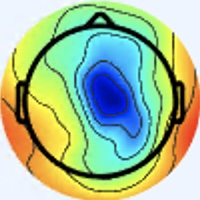

Data behind this chart, as committed beside it:
[238 245 255], [238 245 255], [238 245 255], [238 245 255], [238 245 255], [238 245 255], [238 245 255], [238 245 255], [238 245 255], [238 245 255], [238 245 255], [238 245 255], [238 245 255], [238 245 255], [238 245 255], [238 245 255], [238 245 255], [238 245 255], [238 245 255], [238 245 255], [237 246 255], [237 246 255], [237 246 255], [237 246 255]
[238 245 255], [238 245 255], [238 245 255], [238 245 255], [238 245 255], [238 245 255], [238 245 255], [238 245 255], [238 245 255], [238 245 255], [238 245 255], [238 245 255], [238 245 255], [238 245 255], [238 245 255], [238 245 255], [238 245 255], [238 245 255], [238 245 255], [238 245 255], [237 246 255], [237 246 255], [237 246 255], [237 246 255]
[238 245 255], [238 245 255], [238 245 255], [238 245 255], [238 245 255], [238 245 255], [238 245 255], [238 245 255], [238 245 255], [238 245 255], [238 245 255], [238 245 255], [238 245 255], [238 245 255], [238 245 255], [238 245 255], [238 245 255], [238 245 255], [238 245 255], [238 245 255], [238 245 255], [238 245 255], [237 246 255], [237 246 255]
[238 245 255], [238 245 255], [238 245 255], [238 245 255], [238 245 255], [238 245 255], [238 245 255], [238 245 255], [238 245 255], [238 245 255], [238 245 255], [238 245 255], [238 245 255], [238 245 255], [238 245 255], [238 245 255], [238 245 255], [238 245 255], [238 245 255], [238 245 255], [238 245 255], [238 245 255], [237 246 255], [237 246 255]
[238 245 255], [238 245 255], [238 245 255], [238 245 255], [238 245 255], [238 245 255], [238 245 255], [238 245 255], [238 245 255], [238 245 255], [238 245 255], [238 245 255], [238 245 255], [238 245 255], [238 245 255], [238 245 255], [238 245 255], [238 245 255], [238 245 255], [238 245 255], [238 245 255], [238 245 255], [237 246 255], [237 246 255]
[238 245 255], [238 245 255], [238 245 255], [238 245 255], [238 245 255], [238 245 255], [238 245 255], [238 245 255], [238 245 255], [238 245 255], [238 245 255], [238 245 255], [238 245 255], [238 245 255], [238 245 255], [238 245 255], [238 245 255], [238 245 255], [238 245 255], [238 245 255], [238 245 255], [238 245 255], [237 246 255], [237 246 255]
[238 245 255], [238 245 255], [238 245 255], [238 245 255], [238 245 255], [238 245 255], [238 245 255], [238 245 255], [238 245 255], [238 245 255], [238 245 255], [238 245 255], [238 245 255], [238 245 255], [238 245 255], [238 245 255], [238 245 255], [238 245 255], [238 245 255], [238 245 255], [238 245 255], [238 245 255], [238 245 255], [238 245 255]
[238 245 255], [238 245 255], [238 245 255], [238 245 255], [238 245 255], [238 245 255], [238 245 255], [238 245 255], [238 245 255], [238 245 255], [238 245 255], [238 245 255], [238 245 255], [238 245 255], [238 245 255], [238 245 255], [238 245 255], [238 245 255], [238 245 255], [238 245 255], [238 245 255], [238 245 255], [238 245 255], [238 245 255]
[238 245 255], [238 245 255], [238 245 255], [238 245 255], [238 245 255], [238 245 255], [238 245 255], [238 245 255], [238 245 255], [238 245 255], [238 245 255], [238 245 255], [238 245 255], [238 245 255], [238 245 255], [239 246 255], [238 245 255], [238 245 255], [238 245 255], [238 245 255], [238 245 255], [238 245 255], [238 245 255], [238 245 255]
[238 245 255], [238 245 255], [238 245 255], [238 245 255], [238 245 255], [238 245 255], [238 245 255], [238 245 255], [238 245 255], [238 245 255], [238 245 255], [238 245 255], [238 245 255], [238 245 255], [238 245 255], [238 245 255], [238 245 255], [238 245 255], [238 245 255], [238 245 255], [238 245 255], [238 245 255], [238 245 255], [238 245 255]
[238 245 255], [238 245 255], [238 245 255], [238 245 255], [238 245 255], [238 245 255], [238 245 255], [238 245 255], [238 245 255], [238 245 255], [238 245 255], [238 245 255], [238 245 255], [238 245 255], [238 245 255], [238 245 255], [238 245 255], [238 245 255], [238 245 255], [237 244 254], [237 244 254], [237 244 254], [237 244 254], [237 244 254]
[238 245 255], [238 245 255], [238 245 255], [238 245 255], [238 245 255], [238 245 255], [238 245 255], [238 245 255], [238 245 255], [238 245 255], [238 245 255], [238 245 255], [238 245 255], [238 245 255], [238 245 255], [238 245 255], [238 245 255], [238 245 255], [237 244 254], [237 244 254], [237 244 254], [237 244 254], [237 244 254], [237 244 254]
[238 245 255], [238 245 255], [238 245 255], [238 245 255], [238 245 255], [238 245 255], [238 245 255], [238 245 255], [238 245 255], [238 245 255], [238 245 255], [238 245 255], [238 245 255], [238 245 255], [238 245 255], [238 245 255], [237 244 254], [237 244 254], [237 244 254], [237 244 254], [237 244 254], [237 244 254], [237 244 254], [237 244 254]
[238 245 255], [238 245 255], [238 245 255], [238 245 255], [238 245 255], [238 245 255], [238 245 255], [238 245 255], [238 245 255], [238 245 255], [238 245 255], [238 245 255], [238 245 255], [238 245 255], [238 245 255], [237 244 254], [237 244 254], [237 244 254], [237 244 254], [237 244 254], [237 244 254], [237 244 254], [237 244 254], [237 244 254]
[238 245 255], [238 245 255], [238 245 255], [238 245 255], [238 245 255], [238 245 255], [238 245 255], [238 245 255], [238 245 255], [238 245 255], [238 245 255], [238 245 255], [238 245 255], [238 245 255], [237 244 254], [237 244 254], [237 244 254], [237 244 254], [237 244 254], [237 244 254], [237 244 254], [237 244 254], [237 244 254], [237 244 254]
[238 245 255], [238 245 255], [238 245 255], [238 245 255], [238 245 255], [238 245 255], [238 245 255], [238 245 255], [238 245 255], [238 245 255], [238 245 255], [238 245 255], [238 245 255], [238 245 255], [237 244 254], [237 244 254], [237 244 254], [237 244 254], [237 243 255], [237 243 255], [237 243 255], [237 244 254], [237 244 254], [237 244 254]
[240 244 255], [240 244 255], [238 245 255], [238 245 255], [237 246 255], [237 246 255], [237 246 255], [237 246 255], [237 246 255], [237 246 255], [237 246 255], [237 246 255], [237 246 255], [237 246 255], [237 244 254], [237 244 254], [237 244 252], [237 244 254], [237 243 255], [236 242 255], [236 242 255], [236 242 254], [235 243 254], [235 243 254]
[240 244 255], [240 244 255], [238 245 255], [238 245 255], [237 246 255], [237 246 255], [237 246 255], [237 246 255], [236 246 255], [236 246 255], [237 246 255], [237 246 255], [237 246 255], [237 246 255], [237 244 254], [237 244 254], [237 244 254], [237 244 254], [237 243 255], [237 243 255], [237 243 255], [237 244 254], [236 245 254], [236 245 254]
[240 244 255], [240 244 255], [238 245 255], [238 245 255], [237 246 255], [237 246 255], [237 246 255], [237 246 255], [237 246 255], [237 246 255], [237 246 255], [237 246 255], [237 246 255], [237 246 255], [237 244 254], [237 244 254], [237 244 254], [237 244 254], [237 244 254], [237 244 254], [237 244 252], [237 244 250], [236 245 250], [236 245 250]
[240 244 255], [240 244 255], [238 245 255], [238 245 255], [237 246 255], [237 246 255], [237 246 255], [237 246 255], [237 246 255], [237 246 255], [237 246 255], [237 246 255], [237 246 255], [237 246 255], [237 244 254], [237 244 254], [237 243 255], [237 244 254], [237 244 252], [237 244 252], [237 244 252], [237 244 250], [236 245 250], [236 246 248]
[238 245 255], [238 245 255], [238 245 255], [238 245 255], [238 245 255], [238 245 255], [237 246 255], [237 246 255], [237 246 255], [237 246 255], [237 246 255], [237 246 255], [238 245 255], [238 245 255], [237 244 254], [237 244 254], [237 244 254], [237 244 254], [237 244 252], [237 244 252], [236 244 255], [236 244 255], [236 245 254], [236 245 252]
[238 245 255], [238 245 255], [238 245 255], [238 245 255], [238 245 255], [238 245 255], [237 246 255], [237 246 255], [237 246 255], [237 246 255], [237 246 255], [237 246 255], [238 245 255], [237 244 254], [237 244 254], [237 244 254], [237 244 254], [237 244 254], [237 244 252], [237 244 252], [236 244 255], [236 244 255], [236 244 255], [236 244 255]
[238 245 255], [238 245 255], [238 245 255], [238 245 255], [238 245 255], [238 245 255], [237 246 255], [237 246 255], [237 246 255], [237 246 255], [238 245 255], [238 245 255], [238 245 255], [237 244 254], [237 244 254], [237 244 254], [238 245 255], [237 244 254], [237 244 254], [237 244 254], [236 245 254], [237 246 255], [237 245 255], [237 245 255]
[238 245 255], [238 245 255], [238 245 255], [238 245 255], [238 245 255], [238 245 255], [237 246 255], [237 246 255], [237 246 255], [237 246 255], [238 245 255], [238 245 255], [238 245 255], [237 244 254], [237 244 254], [237 244 254], [238 245 255], [238 245 255], [238 245 255], [238 245 253], [237 246 251], [237 246 253], [237 245 255], [238 246 255]
[238 245 253], [238 245 253], [238 245 253], [238 245 253], [238 245 253], [238 245 253], [238 245 255], [238 245 255], [237 244 254], [237 244 254], [237 244 254], [237 244 254], [237 244 254], [237 244 254], [237 244 254], [237 244 254], [238 245 253], [238 245 253], [237 244 250], [237 244 250], [236 246 248], [237 247 249], [238 247 252], [238 247 254]
[238 245 253], [238 245 253], [238 245 253], [238 245 253], [238 245 253], [238 245 253], [238 245 255], [238 245 255], [237 244 254], [237 244 254], [237 244 254], [237 244 254], [237 244 254], [237 244 254], [237 244 254], [237 244 254], [238 245 253], [238 245 253], [237 244 250], [237 244 250], [236 246 248], [237 247 249], [237 247 249], [238 247 252]
[238 245 253], [238 245 253], [238 245 253], [238 245 253], [238 245 253], [238 245 253], [238 245 253], [238 245 253], [237 244 254], [237 244 254], [237 244 254], [237 244 254], [237 244 254], [237 244 254], [237 244 254], [237 244 254], [237 246 253], [237 246 253], [236 245 252], [236 245 252], [236 245 254], [237 246 251], [238 246 248], [239 247 250]
[238 245 253], [238 245 253], [238 245 253], [238 245 253], [238 245 253], [238 245 253], [238 245 253], [238 245 253], [237 244 254], [237 244 254], [237 244 254], [237 244 254], [237 244 254], [237 244 254], [237 244 254], [237 244 254], [237 246 255], [237 246 255], [236 244 255], [236 244 255], [236 245 254], [236 245 252], [238 246 248], [238 246 249]
[238 245 253], [238 245 253], [238 245 253], [238 245 253], [238 245 253], [238 245 253], [238 245 253], [237 244 252], [237 244 254], [237 244 254], [239 243 254], [239 243 254], [240 244 255], [240 244 255], [239 243 254], [237 244 254], [237 246 255], [237 245 255], [236 244 255], [236 244 255], [236 245 252], [236 245 250], [238 246 249], [238 246 249]
[238 245 253], [238 245 253], [238 245 253], [238 245 253], [238 245 253], [238 245 253], [237 244 252], [237 244 252], [237 244 254], [237 244 254], [240 244 255], [240 244 255], [240 244 255], [240 244 255], [240 244 255], [237 244 254], [238 245 255], [236 244 255], [236 244 255], [236 244 255], [236 245 250], [236 246 248], [238 246 249], [238 245 251]
[238 245 253], [238 245 253], [238 245 253], [238 245 253], [238 245 253], [238 245 253], [237 244 252], [237 244 252], [240 244 255], [240 244 255], [240 244 255], [240 244 255], [240 244 255], [240 244 255], [240 244 255], [237 244 254], [238 245 255], [236 245 252], [236 245 250], [236 246 248], [237 245 247], [237 245 247], [237 245 248], [237 244 250]
[238 245 253], [238 245 253], [238 245 253], [238 245 253], [238 245 253], [238 245 253], [237 244 252], [237 244 254], [240 244 255], [240 244 255], [240 244 255], [241 245 255], [240 244 255], [240 244 253], [240 244 255], [237 244 252], [237 244 250], [236 246 248], [236 246 248], [236 246 247], [237 245 247], [237 245 247], [237 244 250], [239 243 252]
[238 245 251], [238 245 251], [236 245 252], [236 245 252], [236 245 254], [236 245 254], [237 244 254], [237 243 255], [239 243 255], [240 242 255], [241 243 255], [241 243 255], [240 244 253], [239 244 250], [237 244 252], [239 246 252], [240 248 250], [240 248 250], [238 247 252], [237 246 251], [236 246 248], [237 244 250], [238 242 254], [237 239 252]
[238 245 251], [238 245 251], [236 245 252], [236 245 252], [235 245 254], [235 245 254], [236 244 255], [237 243 255], [239 243 255], [240 242 255], [240 242 254], [241 243 255], [239 243 252], [237 244 250], [238 245 251], [239 249 251], [239 248 247], [240 249 248], [239 249 251], [237 246 251], [235 244 251], [236 243 251], [240 242 254], [242 243 248]
[238 245 253], [238 245 253], [237 246 253], [236 245 252], [235 245 254], [235 245 254], [236 245 254], [237 244 254], [239 243 254], [238 242 253], [240 242 254], [240 242 254], [239 243 252], [237 244 252], [238 245 253], [239 249 251], [240 251 247], [242 253 249], [243 251 253], [240 247 253], [237 243 255], [239 243 254], [243 246 251], [247 251 234]
[238 245 253], [238 245 253], [237 246 253], [237 246 253], [235 245 254], [235 245 254], [236 245 254], [236 245 254], [237 244 254], [239 243 254], [239 241 253], [239 243 254], [238 242 251], [236 243 251], [237 246 253], [239 249 251], [242 253 249], [243 254 248], [243 251 253], [241 245 254], [238 241 255], [240 243 252], [245 248 237], [249 255 212]
[237 246 255], [237 246 255], [237 246 255], [237 246 255], [236 246 255], [235 245 254], [236 245 254], [236 245 254], [237 244 254], [237 244 254], [238 242 253], [238 242 253], [238 242 253], [236 243 253], [237 246 255], [239 248 253], [240 253 246], [241 252 248], [239 246 252], [238 242 254], [239 238 255], [240 240 242], [242 248 212], [243 255 179]
[237 246 255], [237 246 255], [237 246 255], [237 246 255], [236 246 255], [235 245 254], [236 245 254], [236 245 254], [237 244 254], [237 244 254], [238 242 253], [238 242 253], [236 243 253], [236 243 253], [236 245 254], [238 247 252], [240 252 248], [240 250 249], [238 245 253], [237 239 252], [239 237 248], [239 240 226], [238 246 186], [237 252 151]
[237 246 255], [237 246 255], [237 246 255], [237 246 255], [237 246 253], [236 245 252], [236 245 252], [236 245 252], [236 243 251], [236 243 251], [236 243 253], [236 243 253], [236 242 254], [236 242 254], [236 244 255], [238 247 254], [239 250 252], [240 250 252], [241 245 254], [240 241 246], [239 238 234], [239 240 206], [236 246 159], [234 250 125]
[237 246 255], [237 246 255], [237 246 255], [237 246 255], [237 246 253], [236 245 252], [236 245 252], [236 245 252], [235 242 250], [235 242 250], [236 243 253], [236 243 253], [236 242 254], [236 242 254], [237 245 255], [239 248 255], [238 247 254], [239 248 253], [242 245 252], [240 243 236], [240 241 209], [237 243 173], [233 246 130], [230 249 105]
[237 245 255], [237 245 255], [237 246 255], [237 246 255], [237 244 252], [237 244 252], [237 246 253], [237 246 253], [237 246 253], [237 246 253], [237 246 253], [237 246 253], [237 244 254], [236 243 253], [237 244 254], [237 244 254], [239 245 255], [236 243 253], [238 239 244], [234 238 215], [235 242 165], [235 246 128], [234 250 102], [231 251  91]
[237 245 255], [237 245 255], [237 246 255], [237 246 255], [237 244 252], [237 244 252], [238 245 253], [237 246 253], [238 247 254], [237 246 253], [237 246 253], [238 247 254], [240 247 255], [240 247 255], [239 246 255], [238 245 255], [236 239 254], [235 238 245], [235 237 224], [234 241 189], [234 246 134], [234 250 100], [233 252  85], [230 252  82]
[237 246 255], [237 246 255], [238 245 255], [238 245 255], [240 244 255], [238 245 255], [238 245 253], [238 245 253], [238 247 254], [238 247 254], [239 248 253], [241 250 255], [243 250 255], [241 248 254], [238 242 251], [234 238 249], [233 234 252], [234 234 232], [233 239 191], [233 244 150], [233 250 112], [234 252  88], [230 252  81], [227 251  79]
[237 246 255], [237 246 255], [238 245 255], [238 245 255], [240 244 255], [240 244 255], [240 244 253], [238 245 253], [241 248 255], [240 249 254], [240 249 254], [241 250 255], [243 250 255], [243 251 254], [241 246 250], [238 241 246], [234 234 236], [233 235 211], [232 241 162], [233 247 124], [233 252 100], [232 254  84], [229 251  81], [226 249  79]
[238 245 255], [238 245 255], [241 245 255], [240 244 255], [241 243 255], [240 244 255], [240 244 253], [238 245 253], [239 246 252], [240 247 253], [241 250 255], [241 251 253], [243 251 254], [243 248 251], [240 244 247], [238 241 232], [237 238 207], [236 241 177], [233 245 135], [232 249 109], [232 252  95], [232 253  90], [230 250  90], [227 249  88]
[238 245 255], [239 246 255], [241 245 255], [241 245 255], [241 243 255], [241 243 255], [241 244 253], [240 244 253], [237 244 250], [238 245 251], [239 249 251], [239 249 250], [243 248 251], [242 248 248], [240 244 245], [239 242 221], [238 242 181], [239 245 147], [236 249 117], [235 252  98], [232 252  92], [231 253  90], [229 250  93], [226 250  94]
[240 244 253], [241 245 254], [242 244 255], [242 244 255], [243 243 255], [241 243 255], [241 243 255], [240 244 253], [239 246 252], [238 245 251], [236 246 248], [236 246 247], [241 247 247], [244 250 248], [243 247 246], [243 246 215], [237 243 153], [238 247 118], [236 251 100], [235 253  89], [232 253  86], [230 253  85], [229 250  93], [226 250  94]
[241 245 255], [241 245 255], [241 245 255], [242 244 255], [241 243 255], [243 243 255], [241 244 253], [241 244 253], [236 243 251], [236 245 250], [237 246 251], [239 247 249], [243 247 248], [242 244 243], [232 234 231], [226 228 189], [235 241 135], [238 248 100], [237 251  93], [236 253  85], [232 254  83], [230 253  85], [227 251  91], [225 250  94]
[240 244 255], [240 244 255], [239 245 255], [239 246 255], [242 244 255], [242 245 254], [244 244 252], [242 245 252], [239 246 254], [237 246 255], [237 246 255], [241 246 252], [245 244 249], [238 236 237], [176 175 171], [154 155 115], [202 204  94], [247 253 103], [238 250  90], [238 254  86], [234 253  84], [231 254  88], [226 250  90], [226 252  93]
[240 244 255], [238 244 255], [237 245 255], [239 246 255], [241 245 255], [242 245 254], [242 245 252], [241 246 252], [238 247 254], [239 248 255], [240 247 255], [245 248 253], [249 248 243], [231 229 216], [146 145 127], [105 105  53], [182 185  70], [244 249  97], [242 252  91], [238 254  86], [232 251  84], [231 254  88], [226 250  90], [222 250  90]
[238 244 255], [238 244 255], [237 246 255], [238 245 253], [241 245 255], [242 244 255], [242 245 254], [242 246 255], [240 249 255], [241 250 255], [244 249 255], [247 250 243], [251 254 225], [232 235 192], [146 149 104], [102 106  32], [178 182  59], [245 252  97], [245 255  94], [237 253  85], [231 250  83], [230 253  87], [227 251  91], [222 250  90]
[238 244 255], [238 245 255], [237 246 251], [238 245 251], [240 244 253], [241 245 254], [241 245 254], [240 247 253], [240 249 254], [244 254 255], [251 255 255], [252 254 241], [245 245 207], [217 220 163], [145 150  84], [114 120  30], [188 193  64], [247 254  99], [244 254  93], [237 253  85], [233 252  85], [228 251  85], [226 250  90], [224 252  92]
[237 246 253], [237 246 251], [238 246 249], [238 246 249], [238 245 251], [238 245 251], [238 248 249], [239 249 250], [239 250 252], [241 249 252], [245 247 246], [234 235 221], [206 203 168], [174 173 116], [138 145  67], [139 146  42], [198 204  68], [244 251  95], [240 253  88], [237 254  86], [233 254  87], [226 251  87], [224 250  89], [221 251  91]
[237 246 251], [237 246 251], [238 246 249], [238 246 249], [238 245 253], [237 246 251], [237 249 249], [237 249 249], [240 251 255], [241 249 251], [246 247 239], [233 231 210], [179 176 135], [139 138  73], [141 148  52], [166 176  54], [213 221  76], [243 250  92], [241 254  89], [236 253  87], [231 252  87], [226 251  87], [224 250  89], [220 250  92]
[237 246 251], [237 246 251], [238 245 251], [238 245 253], [237 245 255], [237 246 255], [236 247 251], [236 247 249], [240 249 255], [242 247 250], [250 251 235], [241 238 203], [171 168 113], [132 131  49], [167 176  59], [211 222  83], [232 241  90], [242 252  93], [240 253  88], [235 252  86], [227 250  84], [224 251  86], [224 252  90], [220 252  93]
[237 246 253], [237 246 253], [238 245 255], [238 245 255], [237 245 255], [237 246 255], [236 247 253], [236 247 253], [237 243 255], [242 244 241], [253 254 214], [244 243 179], [167 164  93], [128 127  35], [184 193  64], [239 252 102], [242 252  95], [237 247  86], [236 249  84], [235 252  86], [227 250  84], [225 252  87], [223 251  89], [219 251  92]
[237 245 255], [237 245 255], [238 244 255], [238 244 255], [237 246 251], [237 246 251], [235 244 251], [234 240 252], [236 237 255], [240 240 228], [249 252 175], [241 244 141], [158 157  67], [117 117  17], [183 190  58], [241 251 100], [243 253  94], [240 251  87], [236 251  86], [234 253  86], [230 253  87], [226 252  90], [222 252  92], [218 252  93]
[237 245 255], [238 246 255], [238 244 255], [238 244 255], [237 246 253], [236 245 250], [234 241 249], [235 238 245], [237 235 240], [243 240 207], [249 252 147], [236 241 113], [151 148  53], [109 109  13], [180 185  56], [242 251 100], [245 252  94], [240 251  87], [236 251  86], [234 252  88], [230 252  89], [226 252  90], [222 252  92], [218 252  95]
[235 244 249], [236 245 252], [236 244 255], [237 245 255], [237 245 255], [238 244 255], [236 241 247], [237 238 232], [239 235 208], [244 241 174], [249 251 126], [233 235 102], [141 136  52], [97 94 13], [175 179  59], [243 251 104], [244 251  93], [239 250  86], [236 251  86], [235 253  89], [228 253  89], [225 253  90], [221 253  94], [218 252  96]
[236 243 249], [235 244 251], [236 244 255], [236 244 255], [237 245 255], [237 243 255], [238 238 248], [239 235 223], [241 236 181], [246 242 145], [249 250 110], [233 233  99], [135 130  49], [90 86 13], [172 175  60], [243 251 106], [244 251  93], [240 251  85], [236 251  86], [235 253  89], [228 253  89], [225 253  90], [221 253  94], [217 252  96]
[240 244 253], [238 245 253], [237 245 255], [237 245 255], [237 246 251], [238 243 249], [237 233 248], [239 229 217], [244 235 158], [249 243 121], [252 250 103], [235 235 101], [136 130  52], [88 84 11], [171 174  59], [245 250 106], [245 252  94], [240 251  85], [237 252  87], [235 253  89], [228 253  89], [224 252  90], [221 253  94], [217 252  96]
... 139 more rows
